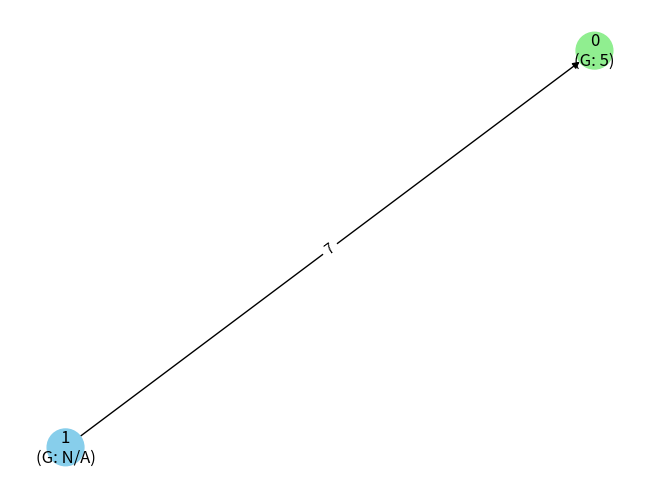

Reproduce this figure in Python.
import networkx as nx
import random


def generate_graph(num_nodes: int):

    redirection_probability = random.uniform(0, 0.3)
    graph_generator = [
        lambda: nx.gnr_graph(num_nodes, redirection_probability),
        lambda: nx.gnc_graph(num_nodes),
    ]
    return random.choice(graph_generator)()


def modify_graph_to_task_graph(graph: nx.DiGraph):
    require_generate_range = (1, 10)

    for node in graph.nodes:
        successors = list(graph.successors(node))
        predecessors = list(graph.predecessors(node))
        generate = random.randint(*require_generate_range)
        processing_time = random.randint(*require_generate_range)

        # If the node has no incoming edges
        if len(predecessors) == 0:
            graph.nodes[node]["type"] = "dependency"
            for successor in successors:
                require = random.randint(*require_generate_range)
                graph.add_edge(node, successor, weight=require)

        # If node has no outgoing edges
        elif len(successors) == 0:
            graph.nodes[node].update(
                {
                    "type": "task",
                    "generate": generate,
                    "processing_time": processing_time,
                }
            )

        # If node has both incoming and outgoing edges
        elif len(successors) > 0 and len(predecessors) > 0:
            graph.nodes[node].update(
                {
                    "type": "task",
                    "generate": generate,
                    "processing_time": processing_time,
                }
            )
            for successor in successors:
                require = random.randint(*require_generate_range)
                graph.add_edge(node, successor, weight=require)
            for predecessor in predecessors:
                require = random.randint(*require_generate_range)
                graph.add_edge(predecessor, node, weight=require)

        else:
            raise ValueError("Dangling node detected")

    return graph


def visualize_modified_graph(graph: nx.DiGraph):
    import matplotlib.pyplot as plt
    import networkx as nx

    color_map = {"dependency": "skyblue", "task": "lightgreen"}
    node_colors = [
        color_map.get(graph.nodes[node].get("type", "task"), "lightgreen")
        for node in graph.nodes
    ]

    pos = nx.spring_layout(graph)
    nx.draw(
        graph,
        pos,
        with_labels=False,
        node_size=700,
        node_color=node_colors,
        arrows=True,
    )

    custom_labels = {
        node: f"{node}\n(G: {graph.nodes[node].get('generate', 'N/A')})"
        for node in graph.nodes
    }
    nx.draw_networkx_labels(graph, pos, labels=custom_labels)

    edge_labels = nx.get_edge_attributes(graph, "weight")
    nx.draw_networkx_edge_labels(graph, pos, edge_labels=edge_labels)

    plt.show()


if __name__ == "__main__":

    import matplotlib.pyplot as plt

    # num of nodes range from 2 to 6
    number_of_nodes = 2
    graph = generate_graph(number_of_nodes)
    modified_graph = modify_graph_to_task_graph(graph)
    visualize_modified_graph(modified_graph)
